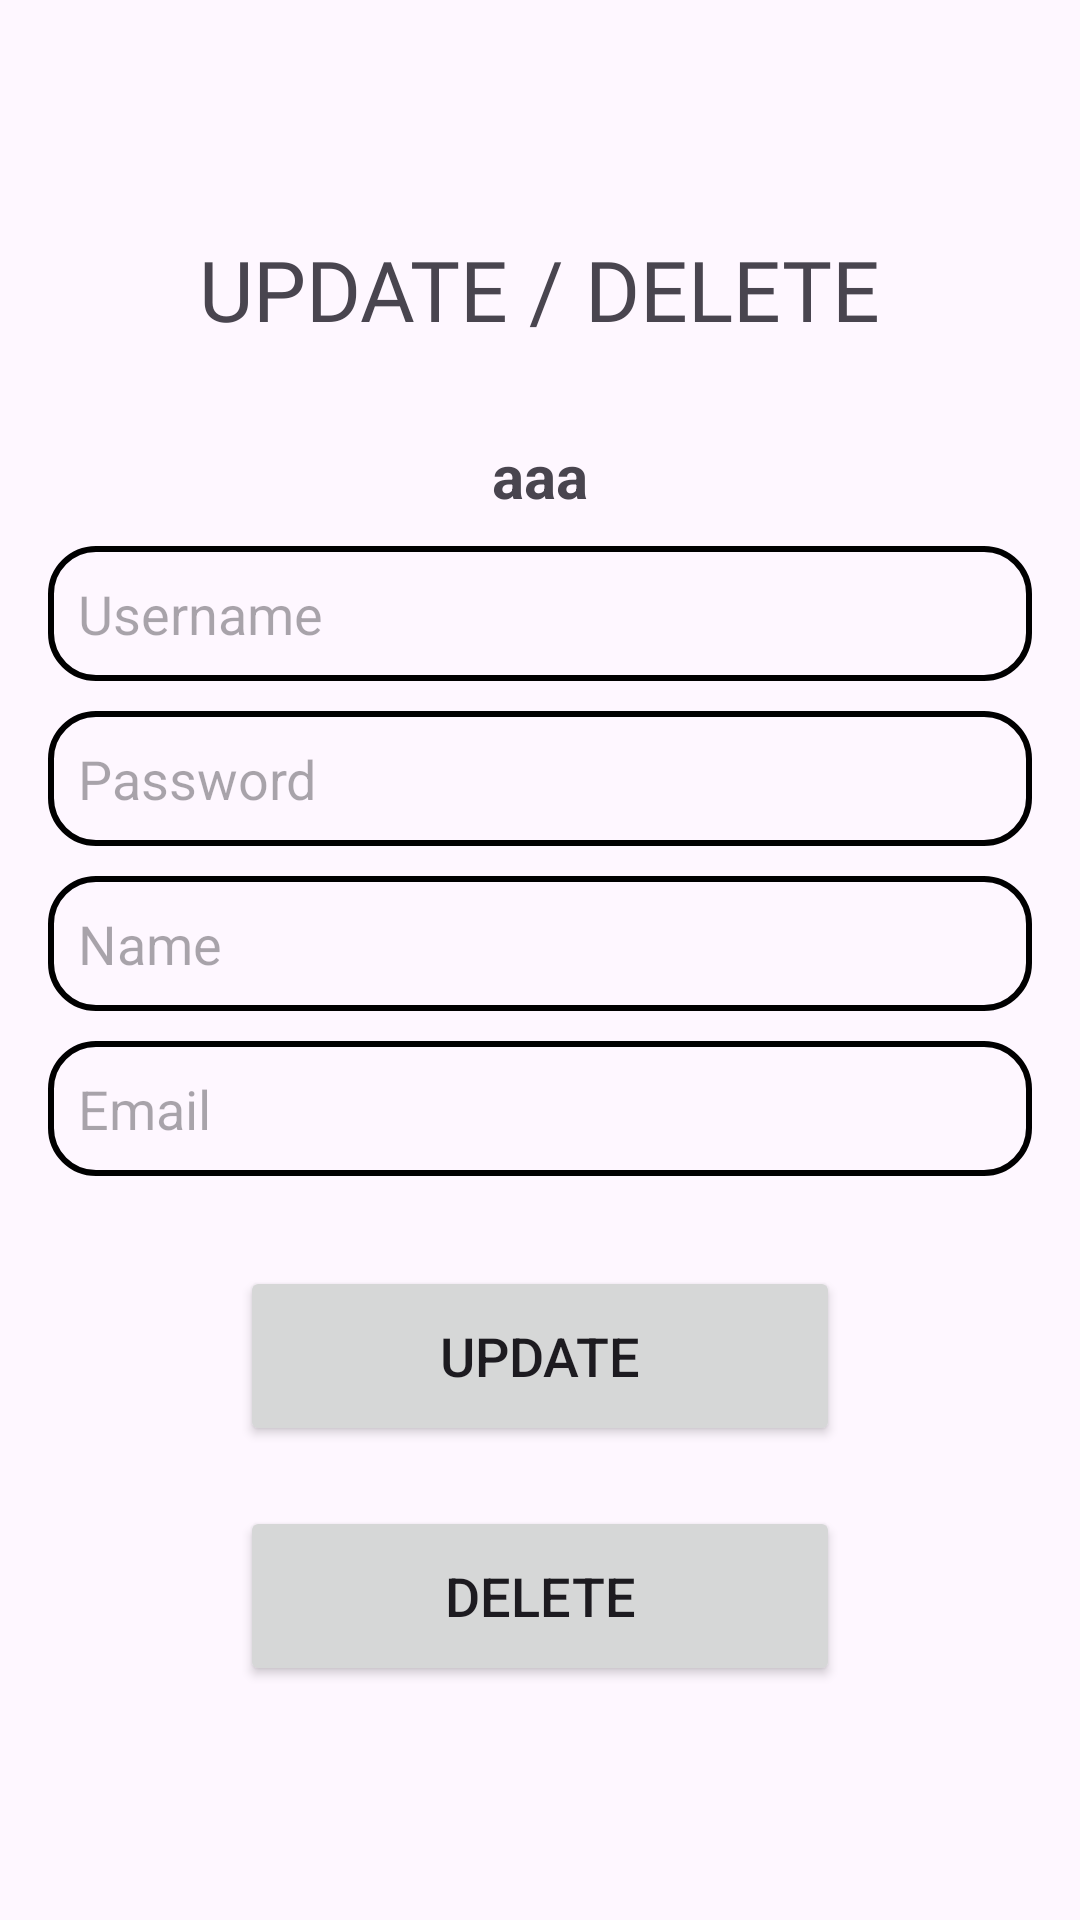

Layout XML and referenced resources for this Android screen:
<!-- AndroidManifest.xml: application theme Theme.API -->
<!-- res/layout/activity_update_delete.xml -->
<?xml version="1.0" encoding="utf-8"?>
<LinearLayout xmlns:android="http://schemas.android.com/apk/res/android"
    android:layout_width="match_parent"
    android:layout_height="match_parent"
    android:orientation="vertical"
    android:gravity="center"
    android:background="@drawable/bg2"
    android:padding="16dp">
    <TextView
        android:layout_width="wrap_content"
        android:layout_height="wrap_content"
        android:text="UPDATE / DELETE"
        android:fontFamily="@font/robotoslab_black"
        android:textSize="28dp"/>
    <Space
        android:layout_width="match_parent"
        android:layout_height="30dp"/>
    <TextView
        android:id="@+id/idData"
        android:layout_width="wrap_content"
        android:layout_height="wrap_content"
        android:text="aaa"
        android:textStyle="bold"
        android:textSize="20dp"/>
    <Space
        android:layout_width="match_parent"
        android:layout_height="10dp"/>
    <EditText
        android:id="@+id/usernameUpdate"
        android:layout_width="match_parent"
        android:layout_height="45dp"
        android:paddingLeft="10dp"
        android:background="@drawable/rounded_edittext"
        android:hint="Username" />
    <Space
        android:layout_width="match_parent"
        android:layout_height="10dp"/>
    <EditText
        android:id="@+id/passwordUpdate"
        android:layout_width="match_parent"
        android:layout_height="45dp"
        android:background="@drawable/rounded_edittext"
        android:paddingLeft="10dp"
        android:hint="Password"
        android:inputType="textPassword" />
    <Space
        android:layout_width="match_parent"
        android:layout_height="10dp"/>
    <EditText
        android:id="@+id/nameUpdate"
        android:layout_width="match_parent"
        android:layout_height="45dp"
        android:background="@drawable/rounded_edittext"
        android:paddingLeft="10dp"
        android:hint="Name" />
    <Space
        android:layout_width="match_parent"
        android:layout_height="10dp"/>
    <EditText
        android:id="@+id/emailUpdate"
        android:layout_width="match_parent"
        android:layout_height="45dp"
        android:background="@drawable/rounded_edittext"
        android:paddingLeft="10dp"
        android:hint="Email"
        android:inputType="textEmailAddress" />
    <Space
        android:layout_width="match_parent"
        android:layout_height="30dp"/>
    <Button
        android:id="@+id/updateButton"
        android:layout_width="200dp"
        android:layout_height="60dp"
        android:textSize="18sp"
        android:text="Update" />
    <Space
        android:layout_width="match_parent"
        android:layout_height="20dp"/>
    <Button
        android:id="@+id/deleteButton"
        android:layout_width="200dp"
        android:layout_height="60dp"
        android:textSize="18sp"
        android:text="Delete" />

</LinearLayout>
<!-- resources referenced by this layout -->
<resources>
  <!-- drawable rounded_edittext (drawable) -->
  <?xml version="1.0" encoding="utf-8"?>
  
  <shape xmlns:android="http://schemas.android.com/apk/res/android"
      android:shape="rectangle">
      <stroke
          android:width="2dp"
          android:color="@color/black"/>
      <corners
          android:radius="15dp"/>
  </shape>
  <style name="Theme.API" parent="Base.Theme.API" />
  <color name="black">#FF000000</color>
  <style name="Base.Theme.API" parent="Theme.Material3.DayNight.NoActionBar">
          
          
      </style>
</resources>
